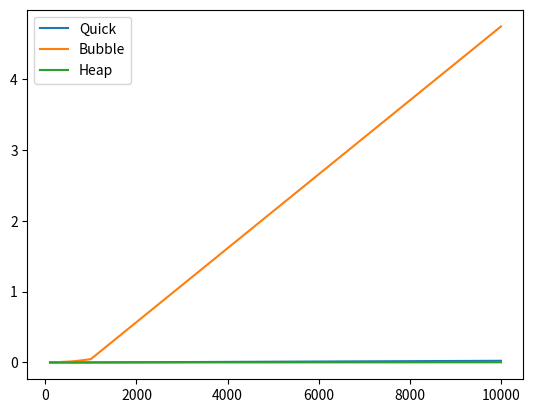

Python code for this plot:
from heapq import heappush, heappop
from typing import List
import random
import time
import matplotlib.pyplot as plt


def heapsort(iterable):
    h = []
    for value in iterable:
        heappush(h, value)
    return [heappop(h) for i in range(len(h))]


def bubble(listas):
    indexing_length = len(listas) - 1
    sorted = False
    while not sorted:
        sorted = True
        for i in range(0, indexing_length):
            if listas[i] > listas[i+1]:
                sorted = False
                listas[i], listas[i+1] = listas[i+1], listas[i]
    return listas


def quick_sort(sequance):
    length = len(sequance)
    if length <= 1:
        return sequance
    else:
        pivot = sequance.pop()

        items_greater = []
        items_lower = []

        for item in sequance:
            if item > pivot:
                items_greater.append(item)
            else:
                items_lower.append(item)

    return quick_sort(items_lower) + [pivot] + quick_sort(items_greater)


def get_random_lists(lengths_list: List[int]) -> List[List[int]]:
    return_list = []
    for length in lengths_list:
        return_list.append([random.randint(0, 99) for _ in range(length)])
    return return_list

lists_to_test = get_random_lists([103, 152,551,666, 999, 9999])


def get_times(lists, sort_function):
    runtimes = []
    for iterable in lists:
        start = time.perf_counter()
        sort_function(iterable)
        finish = time.perf_counter()
        run_time = round(finish - start, 10)
        runtimes.append(run_time)
    return runtimes


quick_sort_results = get_times(lists_to_test, quick_sort)
bubble_sort_results = get_times(lists_to_test, bubble)
heap_sort_results = get_times(lists_to_test, heapsort)

X = [103, 152, 551, 666, 999, 9999]
Ya = quick_sort_results
Yb = bubble_sort_results
Yc = heap_sort_results

plt.plot(X, Ya, label="Quick")
plt.plot(X, Yb, label="Bubble")
plt.plot(X, Yc, label="Heap")
plt.legend()
plt.show()



